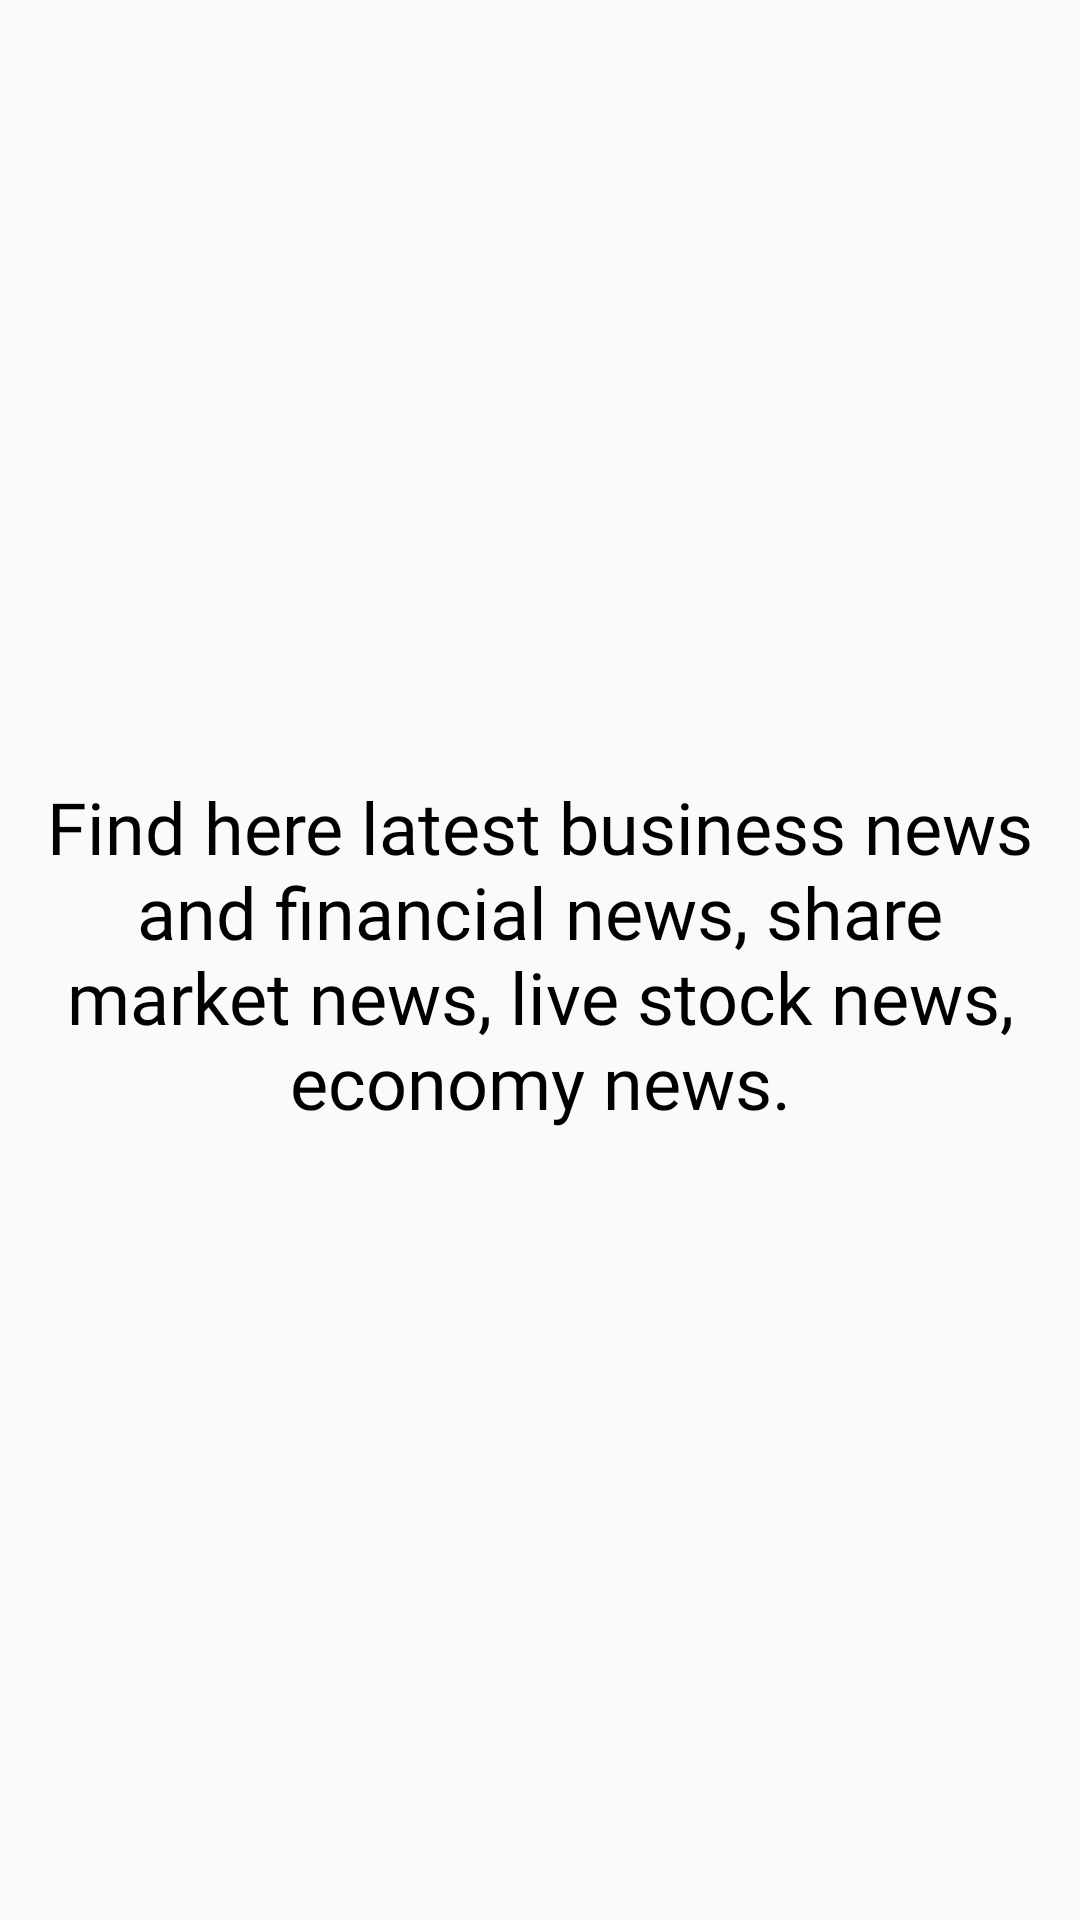

Produce the Android XML layout that renders to this screen, including the resource entries it uses.
<!-- AndroidManifest.xml: application theme AppTheme -->
<!-- res/layout/newsfragment_layout.xml -->
<?xml version="1.0" encoding="utf-8"?>
<LinearLayout
    xmlns:android="http://schemas.android.com/apk/res/android"
    android:orientation="vertical" android:layout_width="match_parent"
    android:layout_height="match_parent"
    android:gravity="center">

    <TextView
        android:layout_width="wrap_content"
        android:layout_height="wrap_content"
        android:text="@string/news_title"
        android:gravity="center"
        android:padding="10dp"
        android:textSize="24sp"
        android:fontFamily="@font/roboto"
        android:textColor="#000000"/>

    <androidx.recyclerview.widget.RecyclerView
        android:id="@+id/news_recycleview"
        android:layout_width="match_parent"
        android:layout_height="wrap_content"
        android:layout_marginTop="4dp"
        android:layout_marginBottom="0dp">

    </androidx.recyclerview.widget.RecyclerView>

</LinearLayout>
<!-- resources referenced by this layout -->
<resources>
  <string name="news_title">Find here latest business news and financial news, share market news, live stock news, economy news.</string>
  <style name="AppTheme" parent="Theme.AppCompat.Light.DarkActionBar">
          
          <item name="colorPrimary">@color/colorPrimary</item>
          <item name="colorPrimaryDark">@color/colorPrimaryDark</item>
          <item name="colorAccent">@color/colorAccent</item>
      </style>
  <color name="colorPrimary">#283593</color>
  <color name="colorPrimaryDark">#0277BD</color>
  <color name="colorAccent">#2E7D32</color>
</resources>
